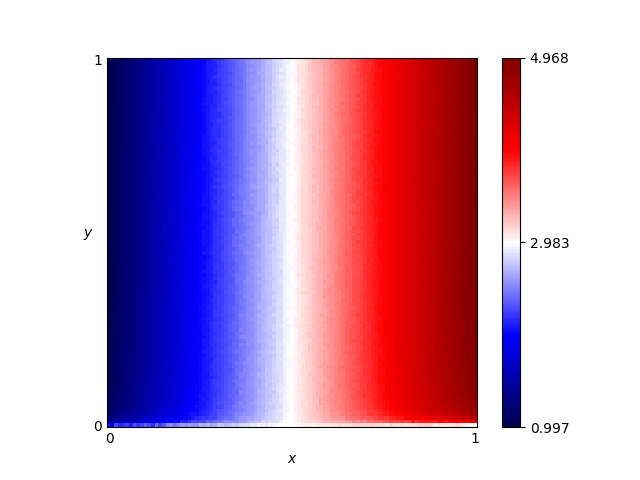

The data file committed next to this chart (first rows):
x, y, score
0.46, 0.76, 2.848
0.54, 0.86, 3.145
0.16, 0.19, 1.67
0.61, 0.18, 3.429
0.82, 0.41, 4.242
0.72, 0.66, 3.862
0.63, 0.37, 3.501
0.41, 0.28, 2.668
0.16, 0.44, 1.658
0.8, 0.33, 4.147
0.84, 0.23, 4.319
0.25, 0.48, 2.009
0.62, 0.7, 3.483
0.78, 0.28, 4.089
0.03, 0.68, 1.129
0.57, 0.0, 3.053
0.69, 0.37, 3.713
0.46, 0.05, 2.857
0.65, 0.03, 3.523
0.56, 0.8, 3.229
0.28, 0.44, 2.121
0.65, 0.0, 3.094
0.57, 0.1, 3.247
0.44, 0.29, 2.752
0.63, 0.49, 3.51
0.26, 0.03, 2.121
0.92, 0.27, 4.63
0.69, 0.35, 3.745
0.79, 0.78, 4.115
0.3, 0.26, 2.213
0.98, 0.54, 4.885
0.25, 0.62, 2.004
0.55, 0.43, 3.204
0.19, 0.06, 1.828
0.14, 0.65, 1.569
0.09, 0.65, 1.363
0.92, 1.0, 4.652
0.51, 0.43, 3.023
0.36, 0.66, 2.433
0.33, 0.92, 2.315
0.01, 0.93, 1.041
0.25, 0.81, 1.995
0.9, 0.46, 4.56
0.3, 0.12, 2.228
0.87, 0.59, 4.448
0.8, 0.75, 4.163
0.93, 0.2, 4.663
0.34, 0.41, 2.35
0.05, 0.48, 1.202
0.9, 0.12, 4.535
0.59, 0.65, 3.325
0.72, 0.62, 3.865
0.29, 0.87, 2.132
0.02, 0.72, 1.081
0.8, 0.35, 4.15
0.09, 0.22, 1.383
0.05, 0.61, 1.212
0.49, 0.38, 2.96
0.62, 0.21, 3.454
0.79, 0.55, 4.147
... 10,141 more rows
